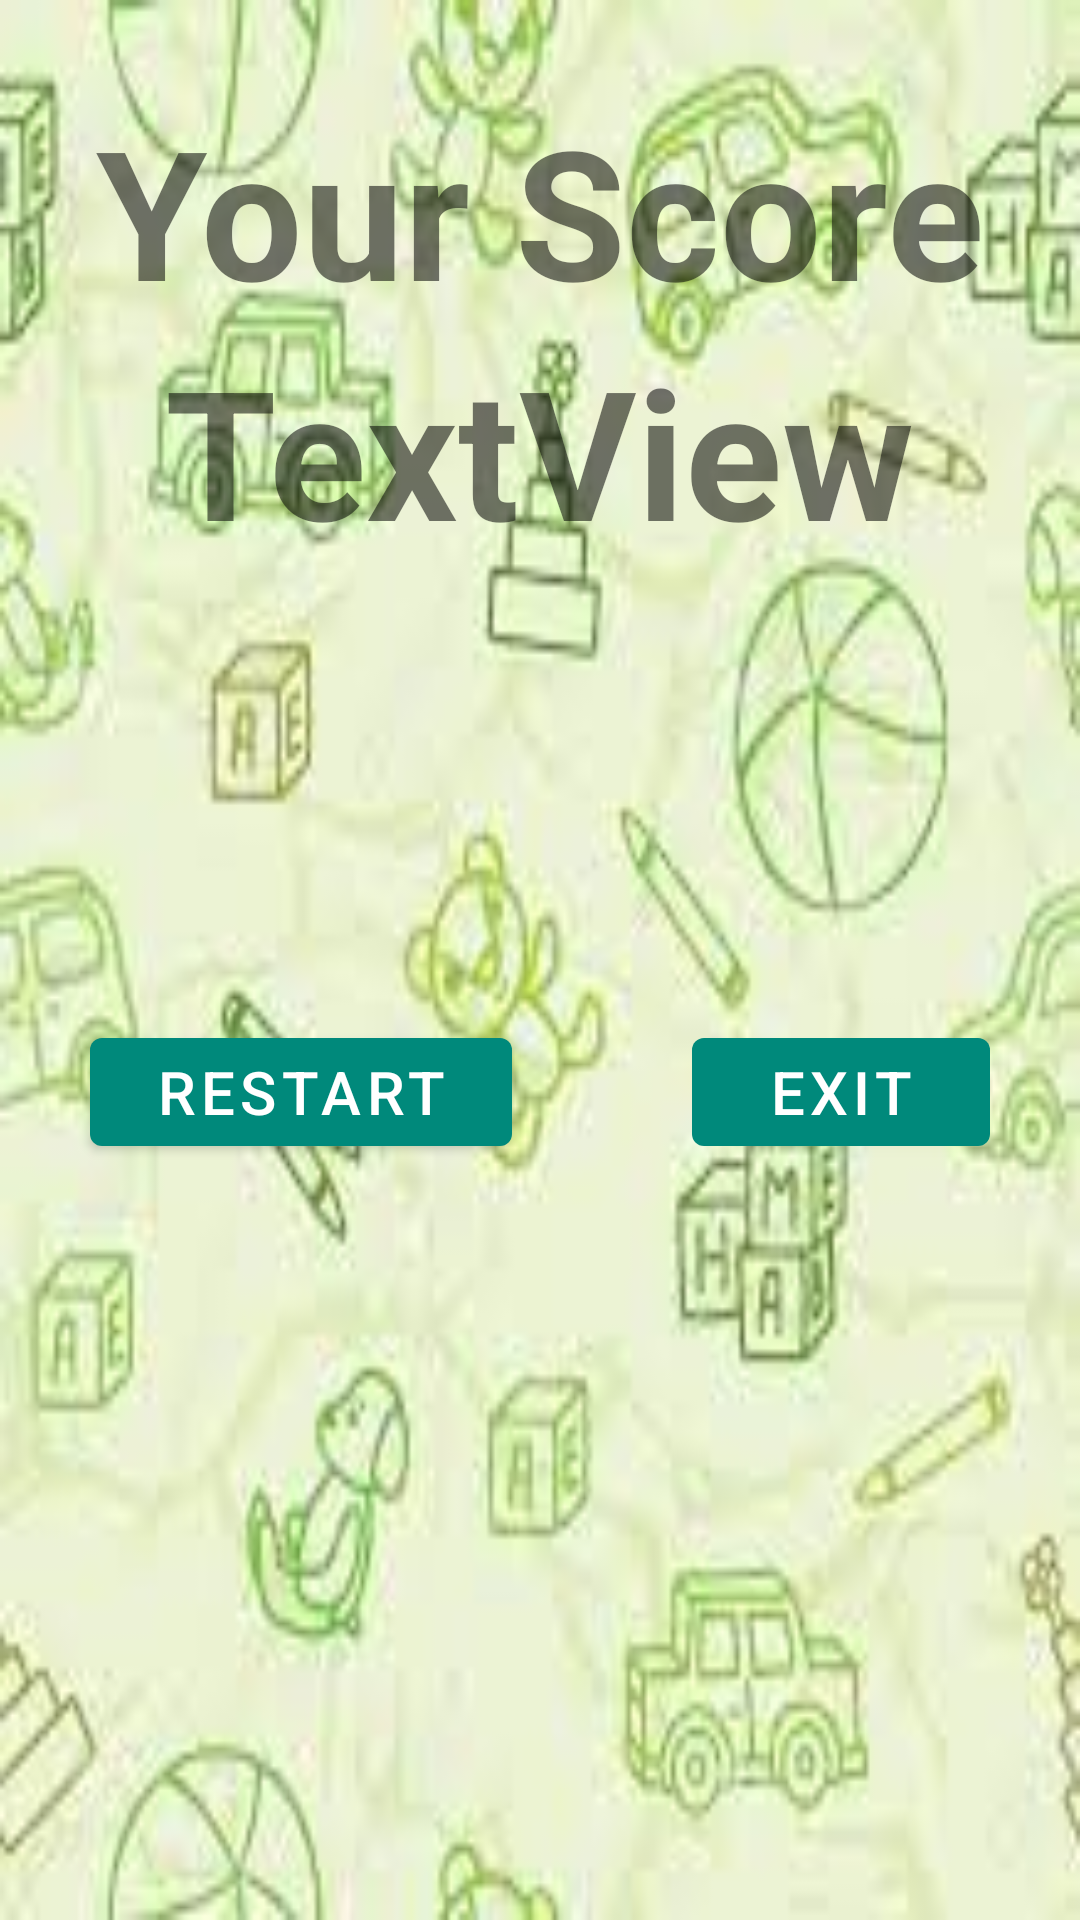

Here is an Android app screen rendered from its layout file. Give the layout XML and the strings, colors and styles it references.
<!-- AndroidManifest.xml: activity theme Theme.EndPage -->
<!-- res/layout/activity_main_end_screen.xml -->
<?xml version="1.0" encoding="utf-8"?>
<LinearLayout xmlns:android="http://schemas.android.com/apk/res/android"
    xmlns:app="http://schemas.android.com/apk/res-auto"
    xmlns:tools="http://schemas.android.com/tools"
    android:layout_width="match_parent"
    android:layout_height="match_parent"
    android:background="@drawable/lightgreen_bakcground"
    android:gravity="center_horizontal"
    android:orientation="vertical"
    tools:context=".MainEndScreenActivity">

    <TextView
        android:id="@+id/textView2"
        android:layout_width="wrap_content"
        android:layout_height="wrap_content"
        android:layout_marginTop="30dp"
        android:text="Your Score"
        android:textSize="60sp"
        android:textStyle="bold" />

    <TextView
        android:id="@+id/tvFinalScore"
        android:layout_width="wrap_content"
        android:layout_height="wrap_content"
        android:text="TextView"
        android:textSize="60sp"
        android:textStyle="bold" />

    <LinearLayout
        android:layout_width="match_parent"
        android:layout_height="match_parent"
        android:layout_marginTop="120dp"
        android:orientation="horizontal">

        <Button
            android:id="@+id/btnRestart"
            android:layout_width="wrap_content"
            android:layout_height="wrap_content"
            android:layout_margin="30dp"
            android:layout_weight="1"
            android:text="restart"
            android:textSize="20sp" />

        <Button
            android:id="@+id/btnExit"
            android:layout_width="wrap_content"
            android:layout_height="wrap_content"
            android:layout_margin="30dp"
            android:layout_weight="1"
            android:text="Exit"
            android:textSize="20sp" />
    </LinearLayout>
</LinearLayout>
<!-- resources referenced by this layout -->
<resources>
  <!-- drawable lightgreen_bakcground: jpeg bitmap (drawable-v24, 8360 bytes) -->
  <style name="Theme.EndPage" parent="Theme.MaterialComponents.DayNight.NoActionBar">
          
          <item name="colorPrimary">@color/dark_green</item>
          <item name="colorPrimaryVariant">@color/dark_green</item>
          <item name="colorOnPrimary">@color/white</item>
          
          <item name="colorSecondary">@color/teal_200</item>
          <item name="colorSecondaryVariant">@color/teal_700</item>
          <item name="colorOnSecondary">@color/black</item>
          
          <item name="android:statusBarColor">?attr/colorPrimaryVariant</item>
          
      </style>
  <color name="dark_green">#00897B</color>
  <color name="white">#FFFFFFFF</color>
  <color name="teal_200">#FF03DAC5</color>
  <color name="teal_700">#FF018786</color>
  <color name="black">#FF000000</color>
</resources>
